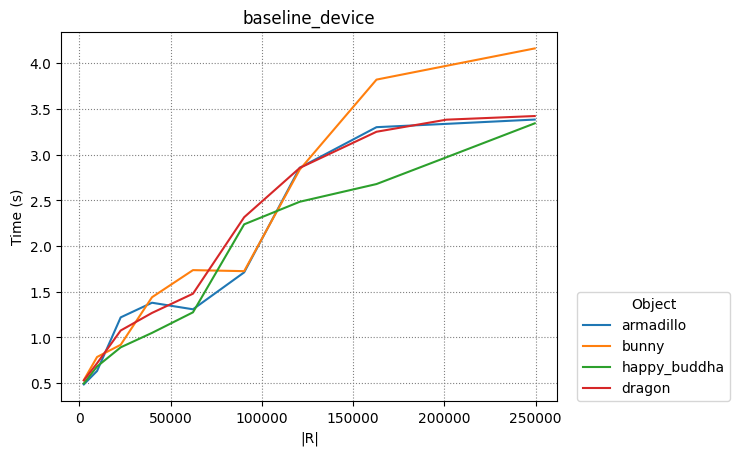

Data behind this chart, as committed beside it:
armadillo, bunny, happy_buddha, dragon
4
2450, 9702, 22650, 39800, 62250, 90300, 120756, 162812, 201152, 249500
2450, 9702, 22650, 39800, 62250, 90300, 120756, 162812, 201152, 249500
2450, 9702, 22650, 39800, 62250, 90300, 120756, 162812, 201152, 249500
2450, 9702, 22650, 39800, 62250, 90300, 120756, 162812, 201152, 249500
0.4853, 0.6323, 1.219, 1.379, 1.308, 1.712, 2.857, 3.301, 3.337, 3.384
0.533, 0.7855, 0.9192, 1.439, 1.736, 1.725, 2.837, 3.821, 3.972, 4.162
0.4957, 0.6815, 0.8912, 1.049, 1.274, 2.237, 2.484, 2.678, 2.971, 3.343
0.5293, 0.7167, 1.075, 1.268, 1.478, 2.315, 2.855, 3.251, 3.383, 3.422
